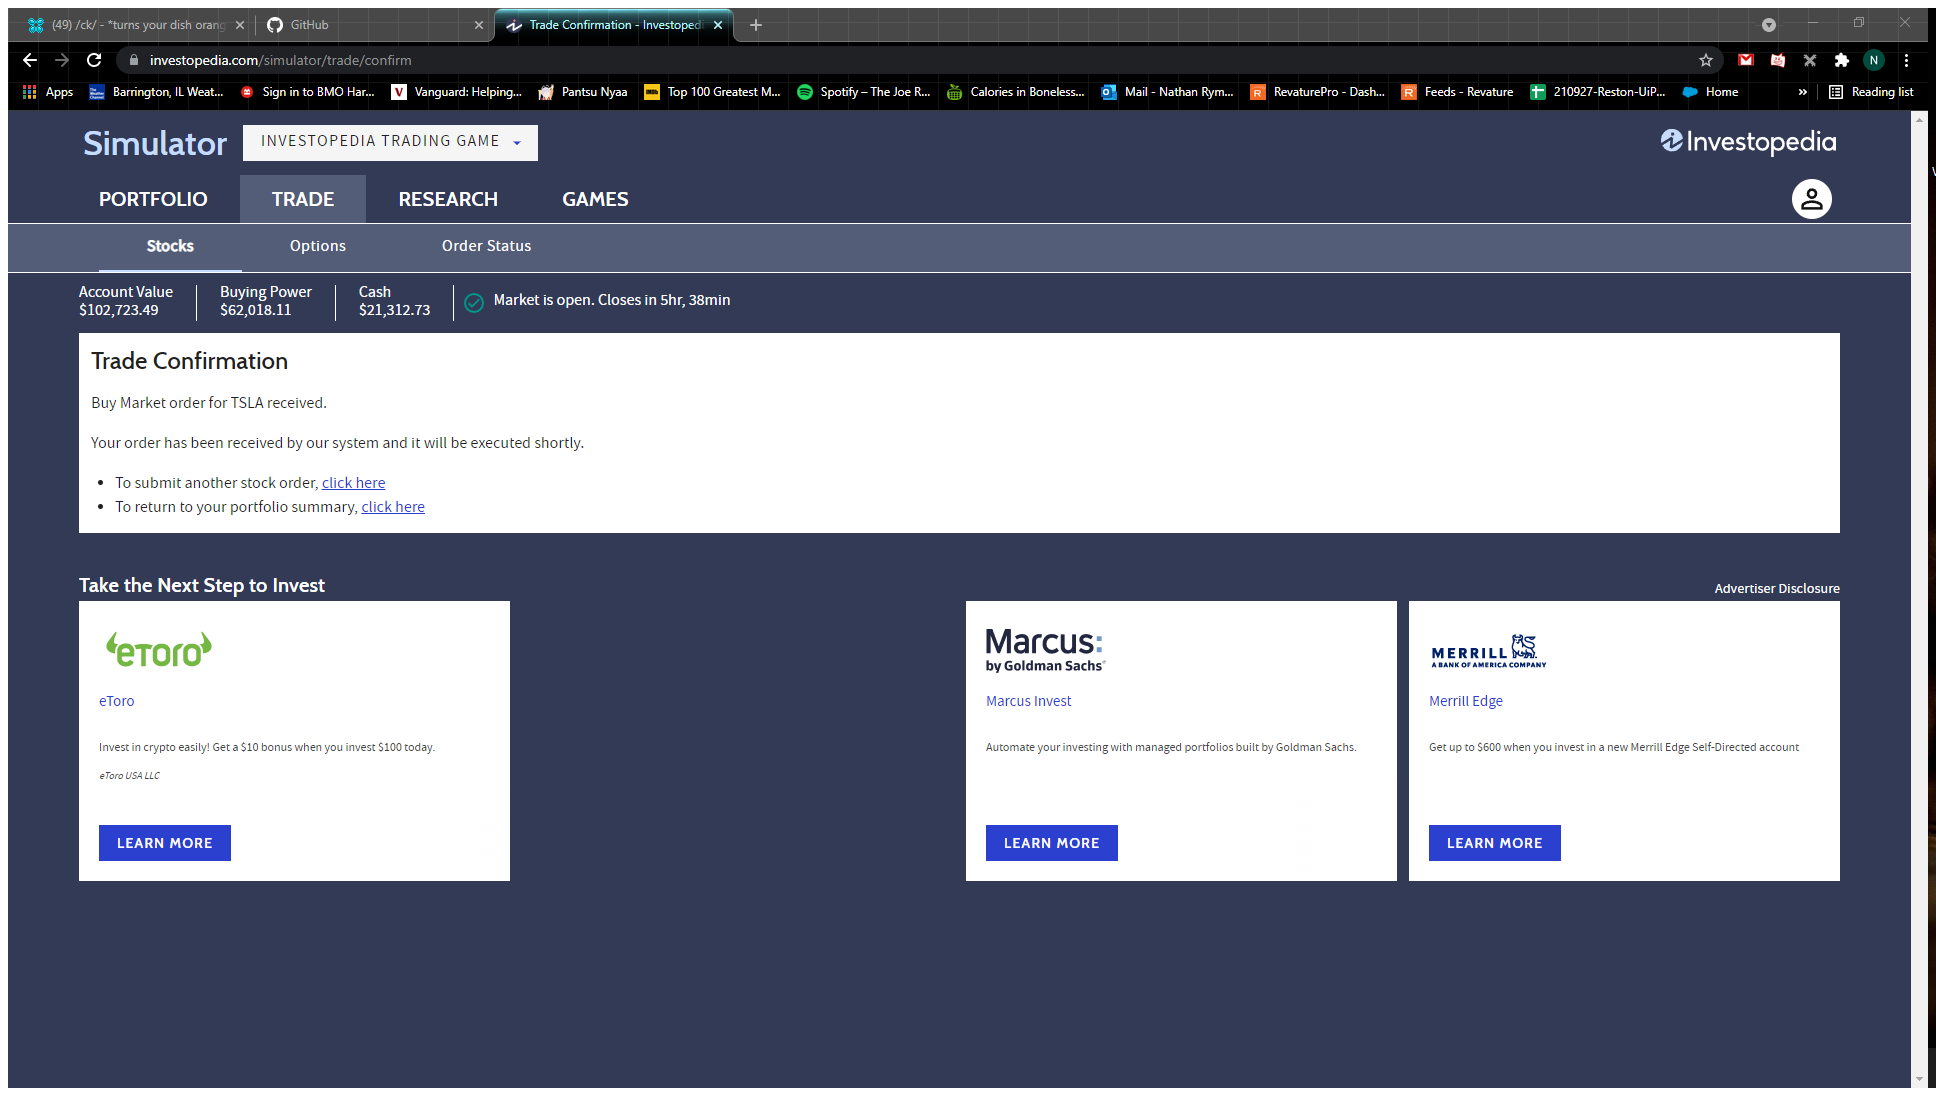
Workflow: BuyStock

Step 1 [try]: Attach Browser 'StocksTra Page' in window '* - Investopedia Stock Simulator' (chrome.exe)

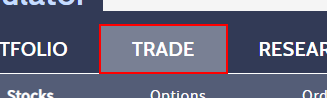
Step 2 [try]: click on the link 'trade'

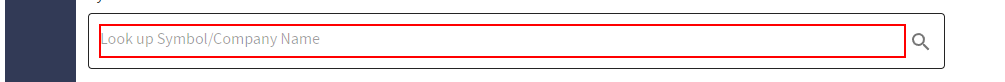
Step 3: type [stock] into the text box

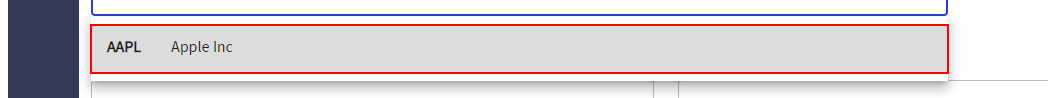
Step 4: click on the element

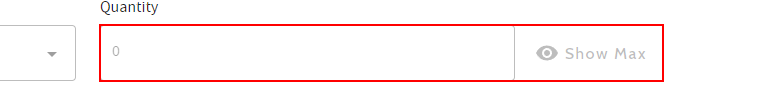
Step 5: Inject Js Script 'DIV' on the element

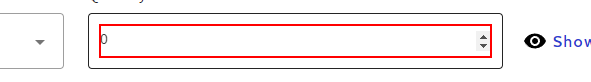
Step 6 [try]: type [cstr(quantity)] into the text box

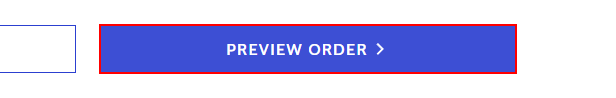
Step 7: click on the button 'Preview Order'

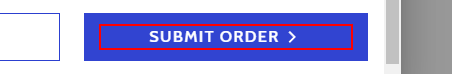
Step 8: find the element 'Submit Order'

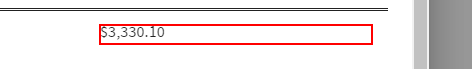
Step 9 [then]: get-text from the element

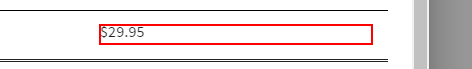
Step 10: get-text from the element

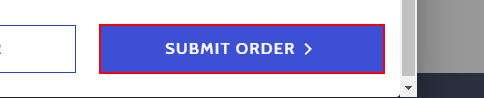
Step 11: click on the button 'Submit Order'